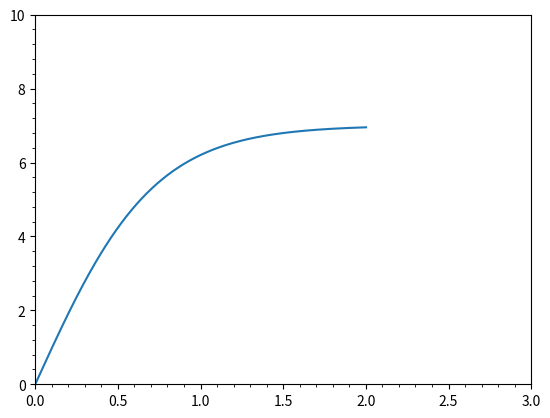

The matplotlib source for this figure: (Note: this script raises an exception after producing the figure.)
"""
A simple v-t graph of a falling object with air resistance
In python with matplotlib
"""
from matplotlib import pyplot as plt
from matplotlib.ticker import (AutoMinorLocator, MultipleLocator)

# run a simulation of a falling object
t = [0.0]  # a list with the timepoints
v = [0.0]  # a list with the velocities
dt = 0.001  # seconds
t_end = 2  # simulation time
a = 9.81  # free faling acceleration
c = 0.2  # a = F/m = (.5*rho*A*cw*v**2)/m  put all constants in c.
while t[-1] < t_end:  # check last value of t
    t.append(t[-1] + dt)
    a = 9.81 - c * (v[-1] ** 2)
    v.append(v[-1] + a * dt)

# start plotting
fig = plt.figure()
ax = fig.add_subplot(1, 1, 1)
ax.plot(t, v)
plt.xlim([0, 3])
plt.ylim([0, 10])
# extra control over the ticks:
ax.xaxis.set_major_locator(MultipleLocator(0.5))
ax.yaxis.set_major_locator(MultipleLocator(2))
ax.xaxis.set_minor_locator(AutoMinorLocator(5))
ax.yaxis.set_minor_locator(AutoMinorLocator(5))
plt.grid(b=True, which='major', axis='both', alpha=1, color=[0, 0, 0])
plt.grid(b=True, which='minor', axis='both', alpha=0.5, color=[0, 0, 0])
plt.minorticks_on()
# label the axis
plt.xlabel('tijd (s)')
plt.ylabel('snelheid (m/s)')
plt.show()
fig.savefig("falling.png", dpi=600)